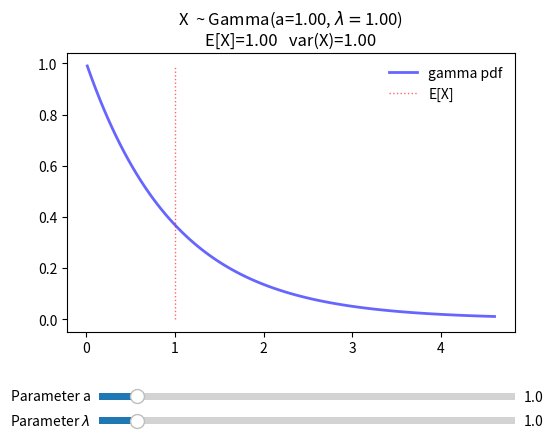

Reproduce this figure in Python.
import numpy as np
import matplotlib.pyplot as plt
from matplotlib.widgets import Slider
from scipy.stats import gamma

# The probability density function for gamma is:
# gamma.pdf(x, a) = lambda**a * x**(a-1) * exp(-lambda*x) / gamma(a)
# The scale parameter is equal to scale = 1.0 / lambda.
# https://docs.scipy.org/doc/scipy-0.15.1/reference/generated/scipy.stats.gamma.html

# Init distribution
a = 1.0
b = 1.0
rv = gamma(a, scale=1.0/b)
mean, var, skew, kurt = rv.stats(moments='mvsk')
# Init plot distribution
fig, ax = plt.subplots(1, 1)
plt.subplots_adjust(left=0.20, bottom=0.30)  # makes room for the widgets
x = np.linspace(rv.ppf(0.01), rv.ppf(0.99), 100)
y = np.linspace(0, max(rv.pdf(x)), 100)
lin_pdf, = ax.plot(x, rv.pdf(x), 'b-', lw=2, alpha=0.6, label='gamma pdf')
lin_mean, = ax.plot(mean*np.ones(100), y, 'r:', lw=1, alpha=0.6, label='E[X]')
ax.set_title('X  ~ Gamma(a={:2.2f}, '.format(a)+r'$\lambda=$'+'{:2.2f})\nE[X]={:2.2f}   var(X)={:2.2f}'.format(b, mean, var))
ax.legend(loc='best', frameon=False)
# Init Sliders
axcolor = 'lightgoldenrodyellow'
axa = plt.axes([0.25, 0.15, 0.65, 0.03], facecolor=axcolor)
axb = plt.axes([0.25, 0.10, 0.65, 0.03], facecolor=axcolor)
slider_a = Slider(axa, 'Parameter a', 0.1, 10, valinit=a)
slider_b = Slider(axb, 'Parameter $\lambda$', 0.1, 10, valinit=b)


def update_plot(val):
    new_a = slider_a.val
    new_b = slider_b.val
    new_rv = gamma(new_a, scale=1.0 / new_b)
    new_mean, new_var, new_skew, new_kurt = new_rv.stats(moments='mvsk')
    new_x = np.linspace(new_rv.ppf(0.01), new_rv.ppf(0.99), 100)
    new_y = np.linspace(0, max(new_rv.pdf(new_x)), 100)
    lin_pdf.set_data(new_x, new_rv.pdf(new_x))
    lin_mean.set_data(new_mean * np.ones(100), new_y)
    ax.set_title('X  ~ Gamma(a={:2.2f}, '.format(new_a) + r'$\lambda=$' + '{:2.2f})\nE[X]={:2.2f}   var(X)={:2.2f}'.format(new_b, new_mean, new_var))
    ax.set_xlim([new_rv.ppf(0.01), new_rv.ppf(0.99)])
    ax.set_ylim([0, 1.05*max(new_rv.pdf(new_x))])


slider_a.on_changed(update_plot)
slider_b.on_changed(update_plot)

plt.show()
